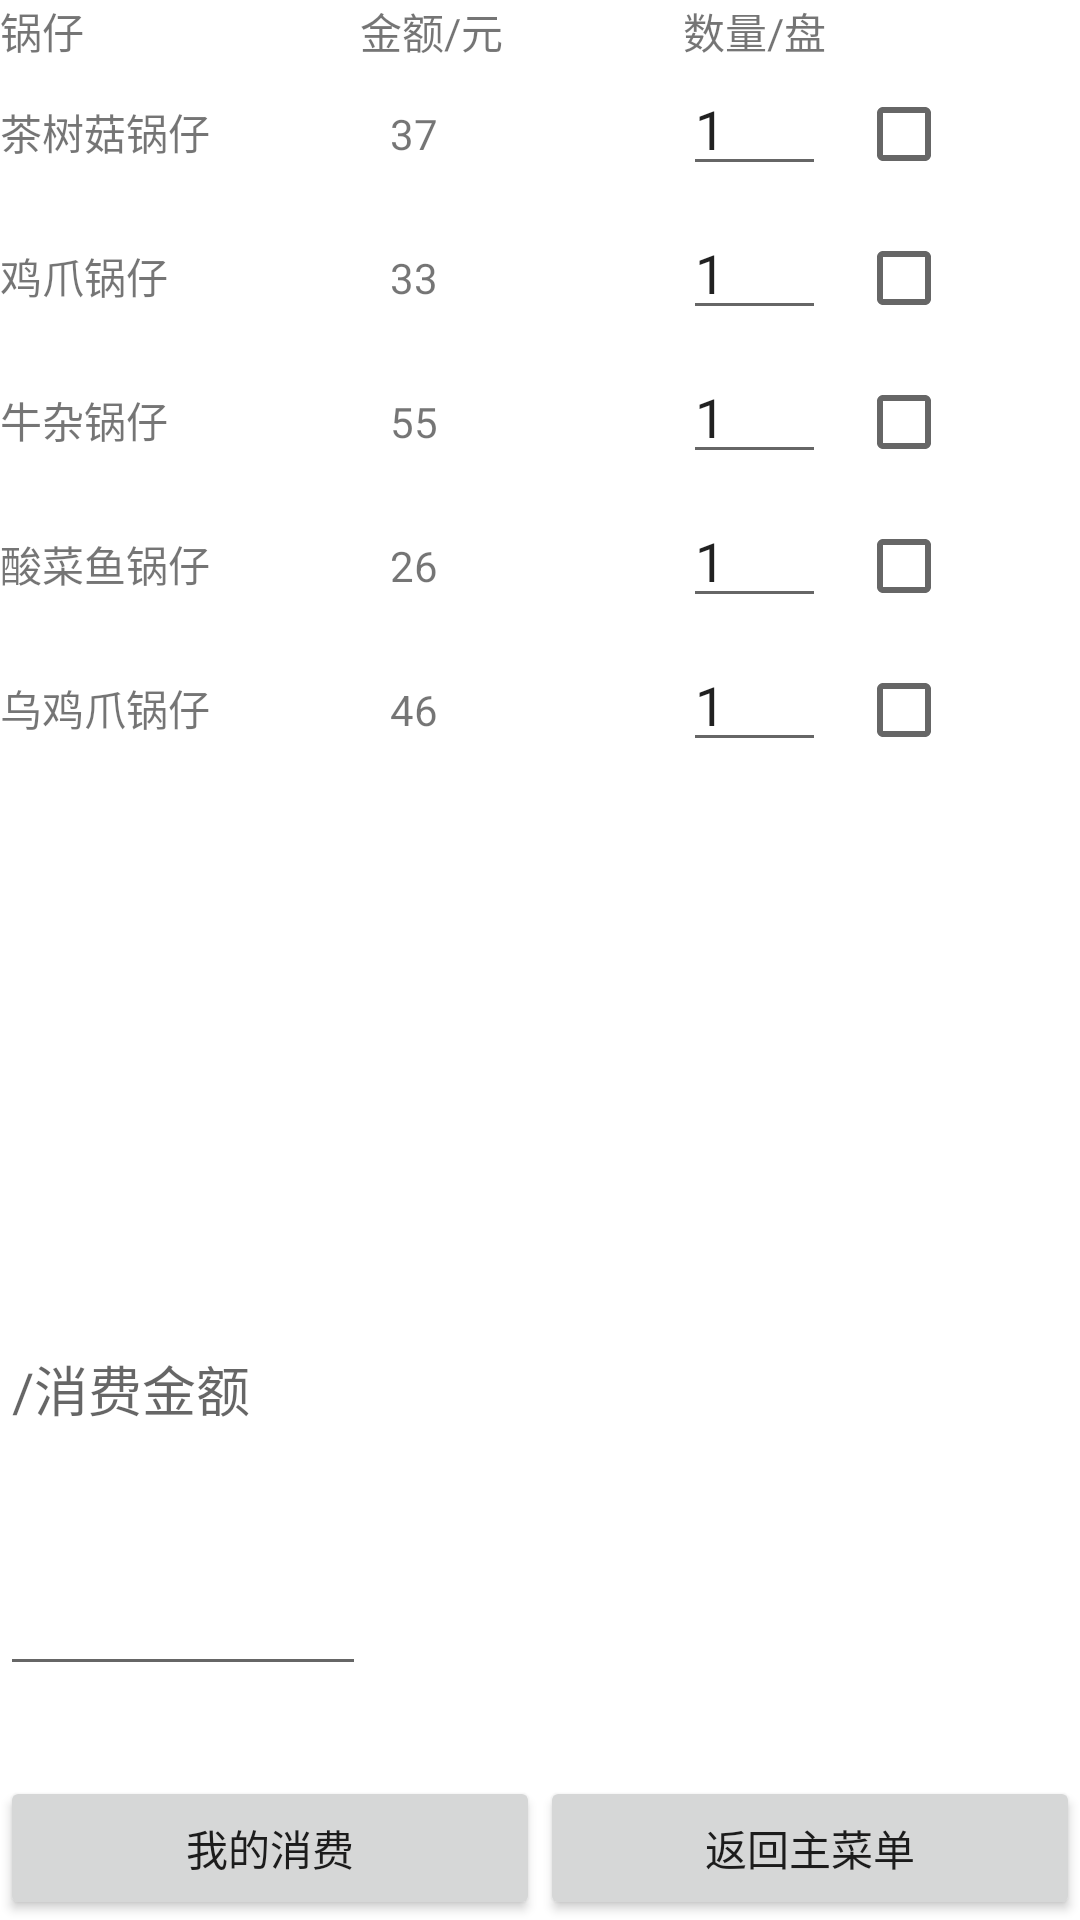

Produce the Android XML layout that renders to this screen, including the resource entries it uses.
<!-- AndroidManifest.xml: fallback theme Theme.MaterialComponents.DayNight.NoActionBar -->
<!-- res/layout/guozaimenu.xml -->
<?xml version="1.0" encoding="utf-8"?>
<LinearLayout xmlns:android="http://schemas.android.com/apk/res/android"
    android:layout_width="fill_parent"
    android:layout_height="fill_parent"
    android:background="@drawable/jieshao"
    android:orientation="vertical" >

    <TableLayout
        android:id="@+id/tableLayout1"
        android:layout_width="fill_parent"
        android:layout_height="wrap_content" >

        <TableRow
            android:id="@+id/tableRow1"
            android:layout_width="wrap_content"
            android:layout_height="wrap_content" >

            <TextView
                android:id="@+id/textView1"
                android:layout_width="wrap_content"
                android:layout_height="wrap_content"
                android:text="锅仔" />

            <TextView
                android:id="@+id/textView2"
                android:layout_width="wrap_content"
                android:layout_height="wrap_content"
                android:layout_marginLeft="50dp"
                android:text="金额/元" />

            <TextView
                android:id="@+id/textView3"
                android:layout_width="wrap_content"
                android:layout_height="wrap_content"
                android:layout_marginLeft="60dp"
                android:text="数量/盘" />
        </TableRow>

        <TableRow
            android:id="@+id/tableRow2"
            android:layout_width="wrap_content"
            android:layout_height="wrap_content" >

            <TextView
                android:id="@+id/textgzchashugu"
                android:layout_width="wrap_content"
                android:layout_height="wrap_content"
                android:text="茶树菇锅仔" />

            <TextView
                android:id="@+id/textgzchashugu37"
                android:layout_width="wrap_content"
                android:layout_height="wrap_content"
                android:layout_marginLeft="60dp"
                android:text="37" />

            <EditText
                android:id="@+id/editgzchashugu"
                android:layout_width="30dp"
                android:layout_height="wrap_content"
                android:layout_marginLeft="60dp"
                android:maxHeight="48dp"
                android:maxLines="2"
                android:maxWidth="27dp"
                android:singleLine="true"
                android:text="1" />

            <CheckBox
                android:id="@+id/checkgzchashugu"
                android:layout_width="wrap_content"
                android:layout_height="wrap_content"
                android:layout_marginLeft="10dp" />
        </TableRow>

        <TableRow
            android:id="@+id/tableRow3"
            android:layout_width="wrap_content"
            android:layout_height="wrap_content" >

            <TextView
                android:id="@+id/textgzjizhua"
                android:layout_width="wrap_content"
                android:layout_height="wrap_content"
                android:text="鸡爪锅仔" />

            <TextView
                android:id="@+id/textgzjizhua33"
                android:layout_width="wrap_content"
                android:layout_height="wrap_content"
                android:layout_marginLeft="60dp"
                android:text="33" />

            <EditText
                android:id="@+id/editgzjizhua"
                android:layout_width="wrap_content"
                android:layout_height="wrap_content"
                android:layout_marginLeft="60dp"
                android:maxHeight="48dp"
                android:maxLines="2"
                android:maxWidth="27dp"
                android:singleLine="true"
                android:text="1" />

            <CheckBox
                android:id="@+id/checkgzjizhua"
                android:layout_width="wrap_content"
                android:layout_height="wrap_content"
                android:layout_marginLeft="10dp" />
        </TableRow>

        <TableRow
            android:id="@+id/tableRow4"
            android:layout_width="wrap_content"
            android:layout_height="wrap_content" >

            <TextView
                android:id="@+id/textgzniuza"
                android:layout_width="wrap_content"
                android:layout_height="wrap_content"
                android:text="牛杂锅仔" />

            <TextView
                android:id="@+id/textgzniuza55"
                android:layout_width="wrap_content"
                android:layout_height="wrap_content"
                android:layout_marginLeft="60dp"
                android:text="55" />

            <EditText
                android:id="@+id/editgzniuza"
                android:layout_width="wrap_content"
                android:layout_height="wrap_content"
                android:layout_marginLeft="60dp"
                android:maxHeight="48dp"
                android:maxLines="2"
                android:maxWidth="27dp"
                android:singleLine="true"
                android:text="1" />

            <CheckBox
                android:id="@+id/checkgzniuza"
                android:layout_width="wrap_content"
                android:layout_height="wrap_content"
                android:layout_marginLeft="10dp" />
        </TableRow>

        <TableRow
            android:id="@+id/tableRow4"
            android:layout_width="wrap_content"
            android:layout_height="wrap_content" >

            <TextView
                android:id="@+id/textgzsuancaiyu"
                android:layout_width="wrap_content"
                android:layout_height="wrap_content"
                android:text="酸菜鱼锅仔" />

            <TextView
                android:id="@+id/textgzsuancaiyu26"
                android:layout_width="wrap_content"
                android:layout_height="wrap_content"
                android:layout_marginLeft="60dp"
                android:text="26" />

            <EditText
                android:id="@+id/editgzsuancaiyu"
                android:layout_width="wrap_content"
                android:layout_height="wrap_content"
                android:layout_marginLeft="60dp"
                android:maxHeight="48dp"
                android:maxLines="2"
                android:maxWidth="27dp"
                android:singleLine="true"
                android:text="1" />

            <CheckBox
                android:id="@+id/checkgzsuancaiyu"
                android:layout_width="wrap_content"
                android:layout_height="wrap_content"
                android:layout_marginLeft="10dp" />
        </TableRow>

        <TableRow
            android:id="@+id/tableRow4"
            android:layout_width="wrap_content"
            android:layout_height="wrap_content" >

            <TextView
                android:id="@+id/textgzwujizhua"
                android:layout_width="wrap_content"
                android:layout_height="wrap_content"
                android:text="乌鸡爪锅仔" />

            <TextView
                android:id="@+id/textgzwujizhua46"
                android:layout_width="wrap_content"
                android:layout_height="wrap_content"
                android:layout_marginLeft="60dp"
                android:text="46" />

            <EditText
                android:id="@+id/editgzwujizhua"
                android:layout_width="wrap_content"
                android:layout_height="wrap_content"
                android:layout_marginLeft="60dp"
                android:maxHeight="48dp"
                android:maxLines="2"
                android:maxWidth="27dp"
                android:singleLine="true"
                android:text="1" />

            <CheckBox
                android:id="@+id/checkgzwujizhua"
                android:layout_width="wrap_content"
                android:layout_height="wrap_content"
                android:layout_marginLeft="10dp" />
        </TableRow>
    </TableLayout>

    <EditText
        android:id="@+id/guozaixiaofeijine"
        android:layout_width="122dp"
        android:layout_height="50dp"
        android:layout_marginTop="100dp"
        android:layout_weight="0.03"
        android:hint="/消费金额" />

    <LinearLayout
        android:layout_width="fill_parent"
        android:layout_height="wrap_content"
        android:orientation="horizontal" >

        <Button
            android:id="@+id/guozaidiancan"
            android:layout_width="0dp"
            android:layout_height="wrap_content"
            android:layout_marginTop="30dp"
            android:layout_weight="1"
            android:text="我的消费" />

        <Button
            android:id="@+id/guozaiexit2"
            android:layout_width="0dp"
            android:layout_height="wrap_content"
            android:layout_marginTop="30dp"
            android:layout_weight="1"
            android:text="返回主菜单" />
    </LinearLayout>

</LinearLayout>
<!-- resources referenced by this layout -->
<resources>

</resources>
